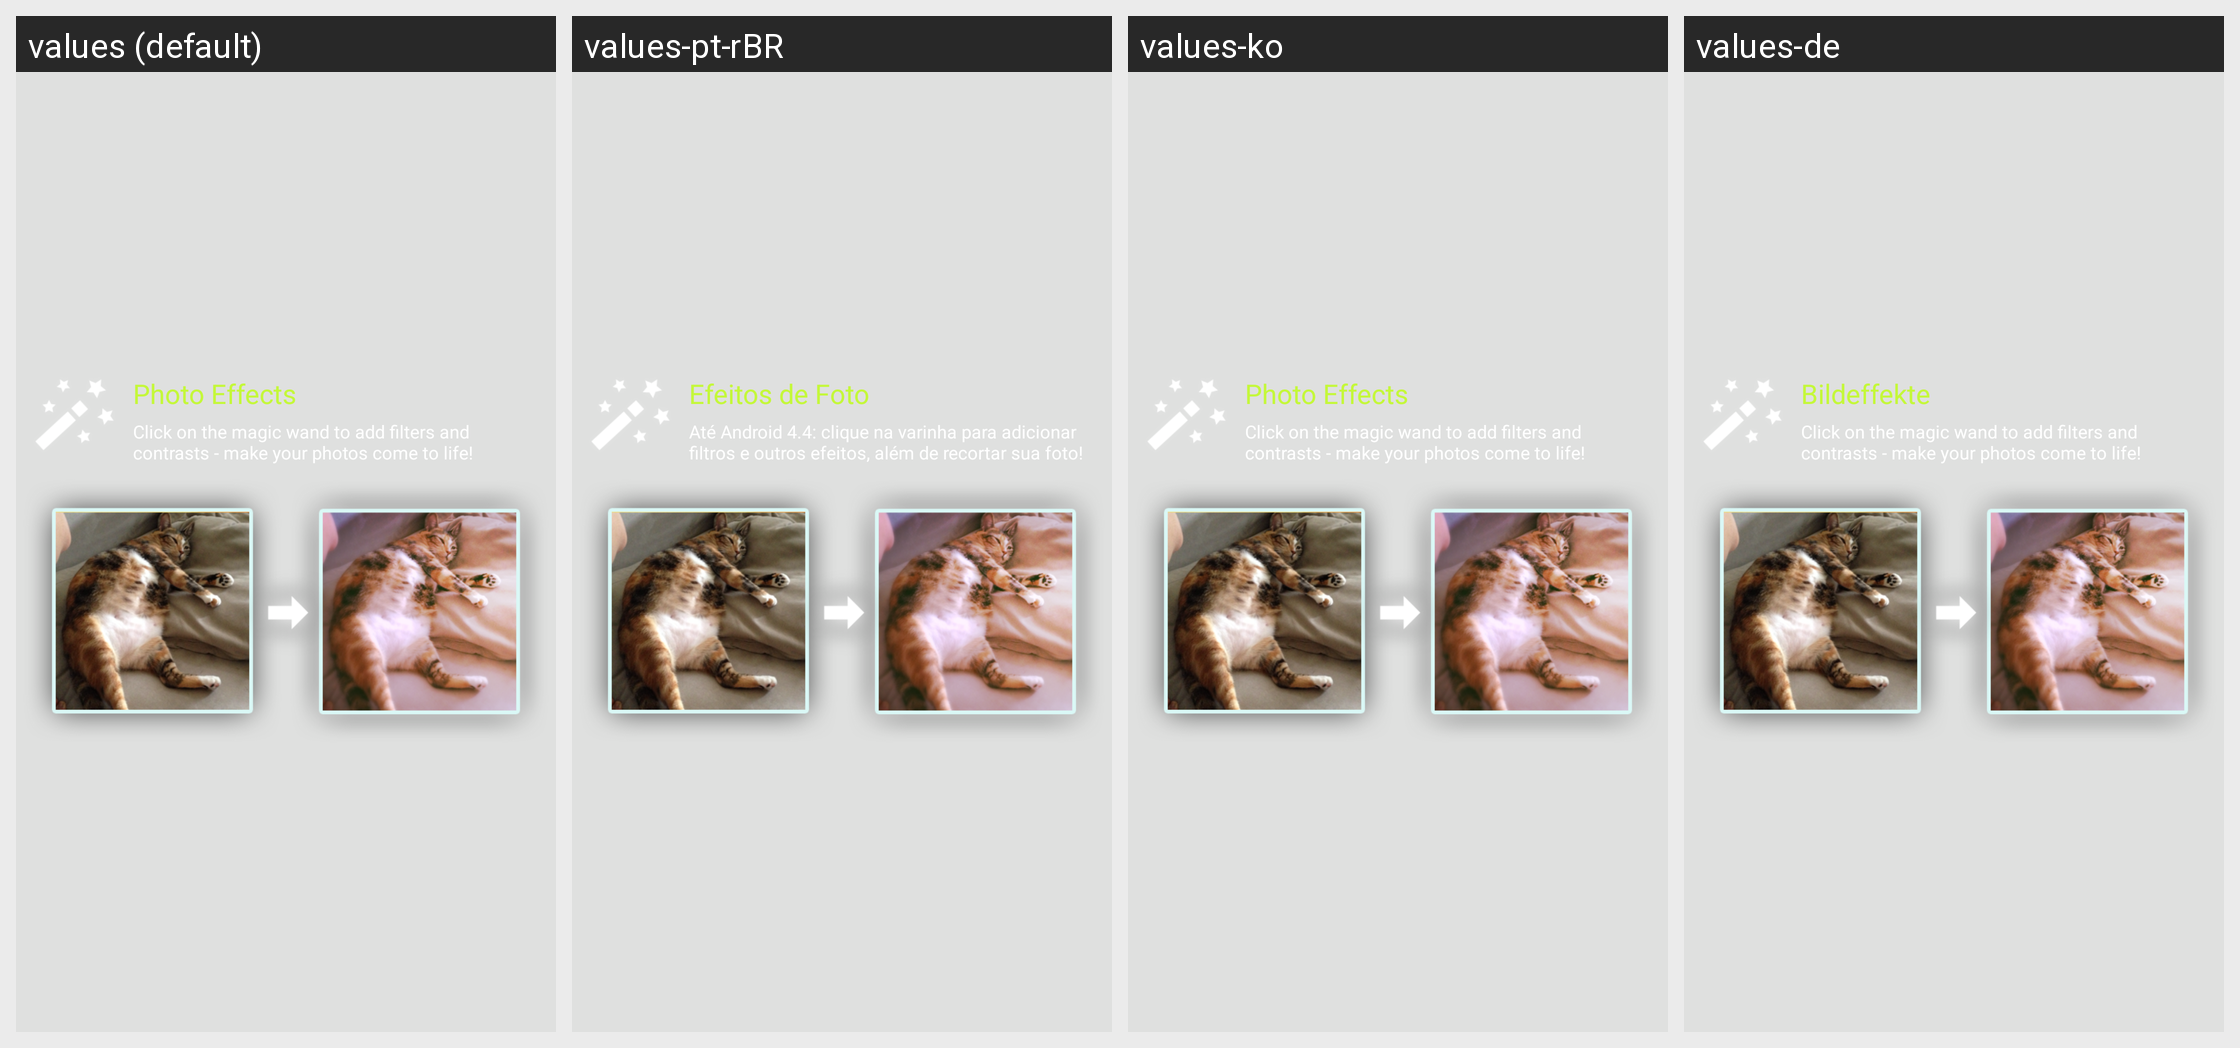

The same Android screen rendered under several of its app's locales, left to right. List the strings drawn on it with the default value and each locale's translation.
Android screen res/layout/view_showcase_effect.xml rendered under 4 locales, left to right: values (default), values-pt-rBR, values-ko, values-de. Device: Nexus 5 (rendered at 1080×1920; each locale shown at half size, 540×960, under a caption strip naming it); theme NemoTheme.
Other locales in the repository, not shown: values-ar, values-da, values-es, values-fr, values-in, values-it, values-iw, values-ja, values-pl, values-ru, values-th, values-tr, values-zh, values-zh-rCN.
Strings drawn on this screen, with the default value and each locale's value (text and hints the layout hard-codes, and strings that could not be matched under every locale, appear in the picture but are not listed):

show_case_edit_title
  values: Photo Effects
  values-pt-rBR: Efeitos de Foto
  values-ko: Photo Effects
  values-de: Bildeffekte

show_case_edit_desc
  values: Click on the magic wand to add filters and contrasts - make your photos come to life!
  values-pt-rBR: Até Android 4.4: clique na varinha para adicionar filtros e outros efeitos, além de recortar sua foto!
  values-ko: Click on the magic wand to add filters and contrasts - make your photos come to life!
  values-de: Click on the magic wand to add filters and contrasts - make your photos come to life!
